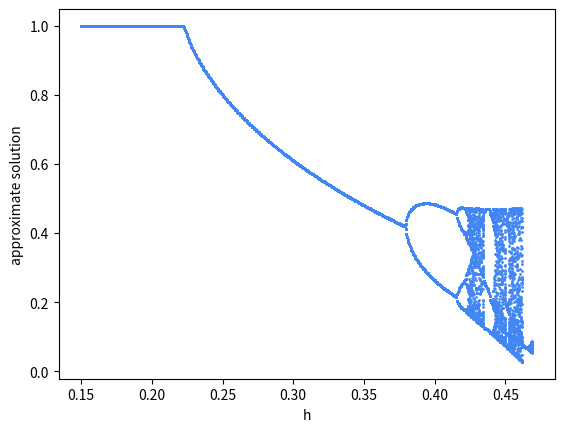

Write Python code to recreate this figure.
import matplotlib.pyplot as plt

"""
THIS FILE IS USED TO DRAW THE BIFURCATION DIAGRAMS OF EACH METHOD
"""

def eulers(n, h, p0=0.1):
	t_vals = [0]
	p_vals = [p0]

	for i in range(n-1):
		t_n = t_vals[-1]
		p_n = p_vals[-1]

		t_vals.append(t_n + h)
		p_vals.append((1+10*h)*p_n - 10*h*p_n**2)
	return p_vals

def runge_kutta(n, h, p_0=0.1):

	f = lambda p: 10*p*(1-p)

	p_vals = [p_0]

	for i in range(n-1):
		p_n = p_vals[-1]
		k1 = h*f(p_n)
		k2 = h*f(p_n + k1/2)
		k3 = h*f(p_n + k2/2)
		k4 = h*f(p_n + k3)

		p_vals.append(p_n + (1/6)*(k1 + k2/2 + k3/2 + k4))
		
	return p_vals

def distinct(l1):
	already_seen = []
	output = []
	for x in l1:
		if x not in already_seen:
			output.append(x)
	return output

h_step = 0.0005
x_lower = 0.15
x_upper = 0.5
dx = x_upper - x_lower
x_count = int(dx//h_step)
x_axis = [x_lower+x*h_step for x in range(x_count)]
vals = [distinct(runge_kutta(400, h)[-40:]) for h in x_axis]

for te, pe in zip(x_axis, vals):
	plt.scatter([te]*len(pe), pe, s=1, c='#4286f4')

plt.xlabel('h')
plt.ylabel('approximate solution')
plt.show()